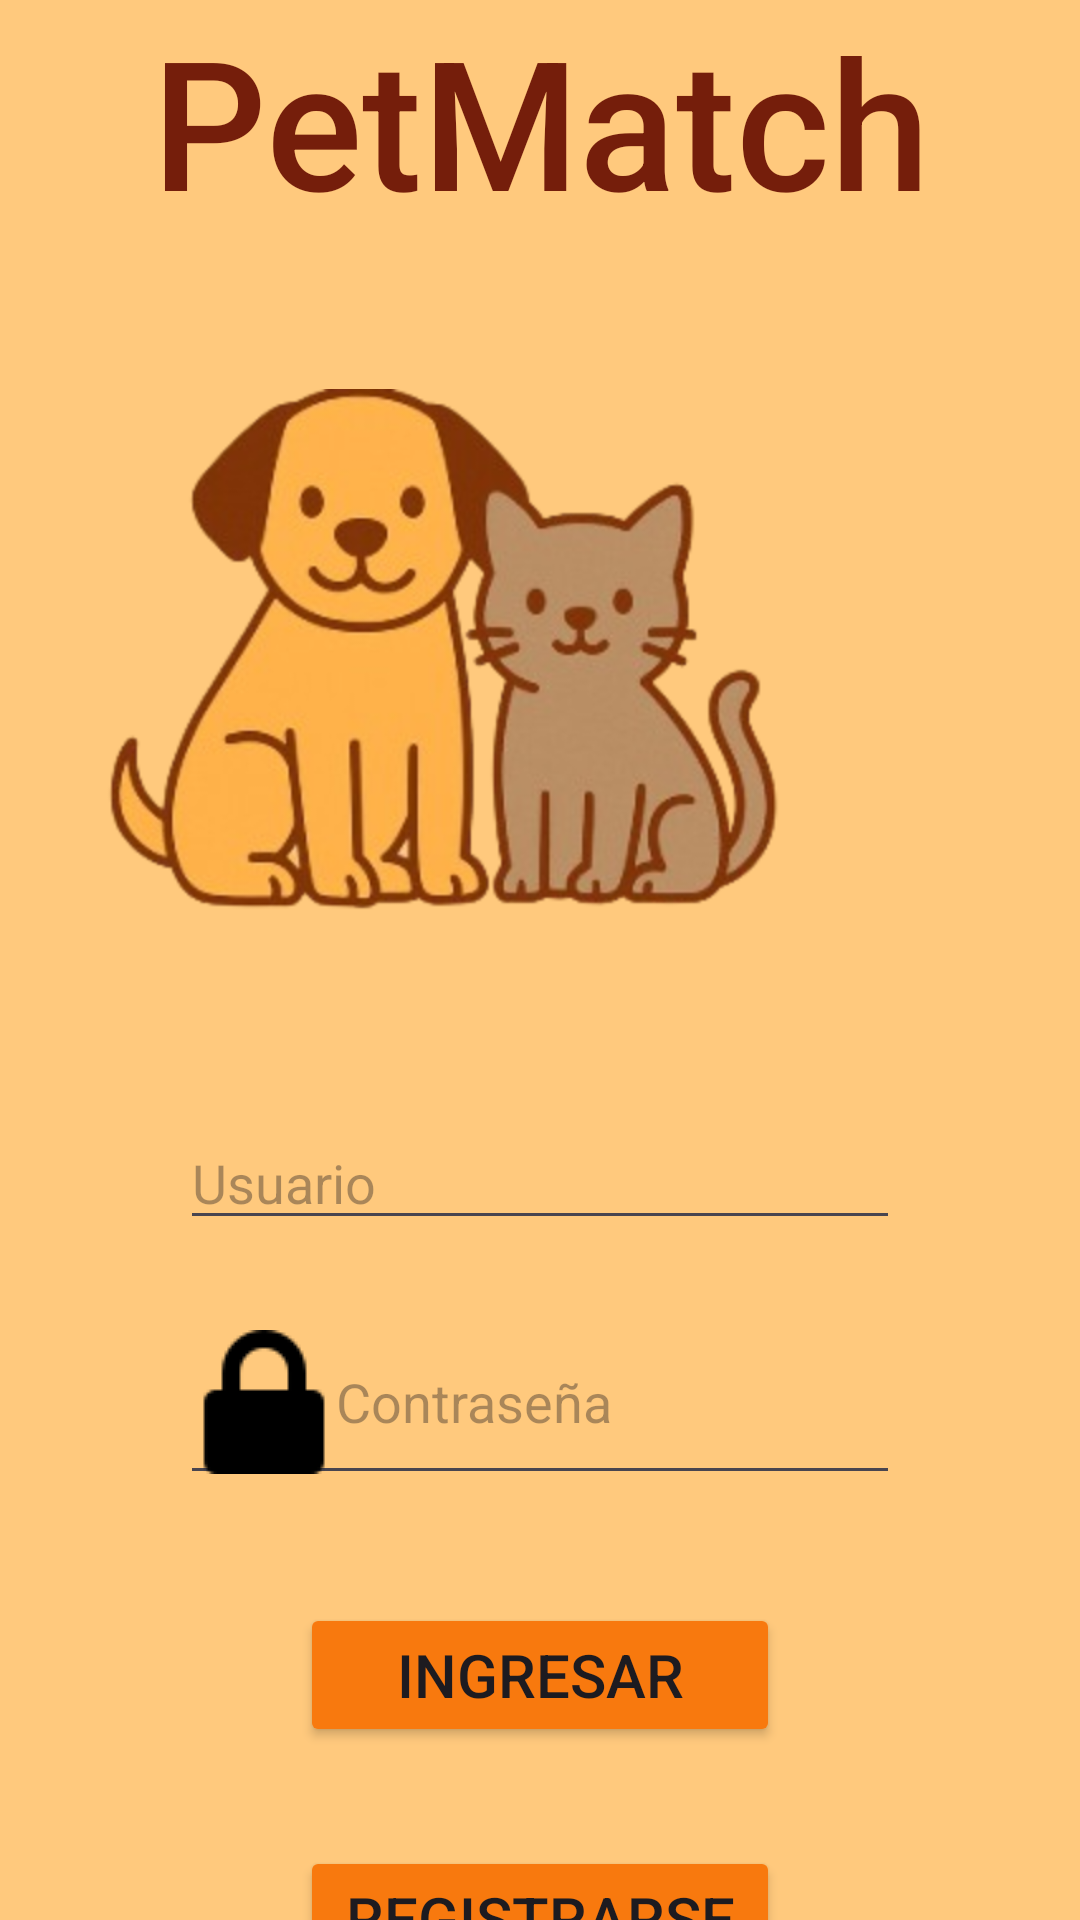

Reconstruct the res/layout file that produces this screen, plus the resources it refers to.
<!-- AndroidManifest.xml: application theme Theme.ProyectoInvestigacion -->
<!-- res/layout/activity_main2.xml -->
<?xml version="1.0" encoding="utf-8"?>
<androidx.constraintlayout.widget.ConstraintLayout xmlns:android="http://schemas.android.com/apk/res/android"
    xmlns:app="http://schemas.android.com/apk/res-auto"
    xmlns:tools="http://schemas.android.com/tools"
    android:id="@+id/main"
    android:layout_width="match_parent"
    android:layout_height="match_parent"
    android:background="#ffc97d"
    tools:context=".MainActivity2">

    <TextView
        android:id="@+id/textView10"
        android:layout_width="0dp"
        android:layout_height="wrap_content"
        android:layout_marginStart="20dp"
        android:layout_marginEnd="20dp"
        android:fontFamily="sans-serif-medium"
        android:text="PetMatch"
        android:textAlignment="center"
        android:textColor=" #751e0b"
        android:textSize="60sp"
        app:layout_constraintEnd_toEndOf="parent"
        app:layout_constraintHorizontal_bias="0.0"
        app:layout_constraintStart_toStartOf="parent"
        tools:layout_editor_absoluteY="28dp" />

    <ImageView
        android:id="@+id/imageView2"
        android:layout_width="264dp"
        android:layout_height="264dp"
        android:layout_marginStart="74dp"
        android:layout_marginTop="8dp"
        android:layout_marginEnd="74dp"
        android:src="@drawable/loguin"
        app:layout_constraintEnd_toEndOf="parent"
        app:layout_constraintHorizontal_bias="1.0"
        app:layout_constraintStart_toStartOf="parent"
        app:layout_constraintTop_toBottomOf="@+id/textView10" />

    <EditText
        android:id="@+id/usuarioId"
        android:layout_width="0dp"
        android:layout_height="wrap_content"
        android:layout_marginStart="60dp"
        android:layout_marginTop="20dp"
        android:layout_marginEnd="60dp"
        android:drawableLeft="@drawable/user"
        android:ems="10"
        android:hint="Usuario"
        android:inputType="text"
        android:pointerIcon="arrow"
        app:layout_constraintEnd_toEndOf="parent"
        app:layout_constraintStart_toStartOf="parent"
        app:layout_constraintTop_toBottomOf="@+id/imageView2" />

    <EditText
        android:id="@+id/Contrasenaid"
        android:layout_width="0dp"
        android:layout_height="wrap_content"
        android:layout_marginStart="60dp"
        android:layout_marginTop="20dp"
        android:layout_marginEnd="60dp"
        android:drawableLeft="@drawable/candado"
        android:ems="10"
        android:hint="Contraseña"
        android:inputType="textPassword"
        app:layout_constraintEnd_toEndOf="parent"
        app:layout_constraintStart_toStartOf="parent"
        app:layout_constraintTop_toBottomOf="@+id/usuarioId" />

    <Button
        android:id="@+id/inicioid"
        android:layout_width="0dp"
        android:layout_height="wrap_content"
        android:layout_marginStart="100dp"
        android:layout_marginTop="36dp"
        android:layout_marginEnd="100dp"
        android:backgroundTint=" #f8790e"
        android:text="Ingresar"
        android:textSize="20sp"
        app:icon="@drawable/arrow"
        app:layout_constraintEnd_toEndOf="parent"
        app:layout_constraintHorizontal_bias="0.0"
        app:layout_constraintStart_toStartOf="parent"
        app:layout_constraintTop_toBottomOf="@+id/Contrasenaid" />

    <Button
        android:id="@+id/button3"
        android:layout_width="0dp"
        android:layout_height="wrap_content"
        android:layout_marginStart="100dp"
        android:layout_marginTop="33dp"
        android:layout_marginEnd="100dp"
        android:backgroundTint=" #f8790e"
        android:text="Registrarse"
        android:textSize="20sp"
        app:icon="@drawable/arrow"
        app:layout_constraintEnd_toEndOf="parent"
        app:layout_constraintHorizontal_bias="0.0"
        app:layout_constraintStart_toStartOf="parent"
        app:layout_constraintTop_toBottomOf="@+id/inicioid" />
</androidx.constraintlayout.widget.ConstraintLayout>
<!-- resources referenced by this layout -->
<resources>
  <!-- drawable arrow: png bitmap (drawable, 715 bytes) -->
  <!-- drawable candado: png bitmap (drawable, 736 bytes) -->
  <!-- drawable loguin: png bitmap (drawable, 243421 bytes) -->
  <style name="Theme.ProyectoInvestigacion" parent="Base.Theme.ProyectoInvestigacion" />
  <style name="Base.Theme.ProyectoInvestigacion" parent="Theme.Material3.DayNight.NoActionBar">
          
          
      </style>
</resources>
